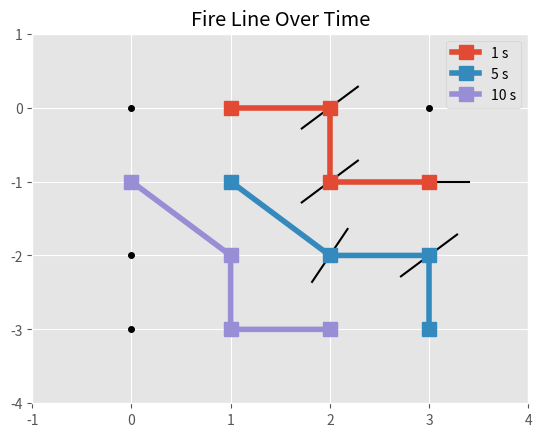

Recreate this plot in Python.
"""
Thermal infrared image processing to determine Byram's intensity.
"""

import numpy as np
from matplotlib import pyplot as plt
from scipy import constants, integrate


plt.style.use('ggplot')

# Temperature data from TIR Images
# Makeshift pixel temperatures
list1 = [[300, 600, 700, 500],
         [300, 500, 600, 800],
         [300, 400, 400, 400],
         [300, 400, 400, 400]]
arr1 = np.array(list1)
list2 = [[300, 600, 700, 500],
         [300, 600, 700, 500],
         [300, 400, 600, 700],
         [300, 400, 500, 600]]
arr2 = np.array(list2)
list3 = [[400, 600, 700, 500],
         [600, 700, 700, 500],
         [300, 600, 500, 500],
         [300, 600, 600, 600]]
arr3 = np.array(list3)
# Makeshift pixel temperature sequence
temp_time_array = np.array([arr1, arr2, arr3], dtype=float)
rows, cols = np.shape(temp_time_array[0])
time_array = np.array([1, 5, 10])
times, = np.shape(time_array)


# Preprocessing
# Pixel Resolution (GSD) in m
pixel_res = 1


# Fire Radiative Energy Density (FRED)
# Filter out low temperature pixels
FRED_temp_threshold = 500
FRPD_time_array = temp_time_array
FRPD_time_array[FRPD_time_array < FRED_temp_threshold] = 0

# Pixel FRPD
emissivity = 1
FRPD_time_array = emissivity * constants.Stefan_Boltzmann * FRPD_time_array ** 4 / 1000

# Pixel FRED
FRED_array = np.zeros((rows, cols))
for r in range(rows):
    for c in range(cols):
        FRED_array[r, c] = integrate.simpson(FRPD_time_array[:, r, c], time_array)


# Rate of Spread (ROS)
# Pixel arrival times
ROS_temp_threshold = 600
t_a_array = np.zeros((rows, cols))
for t in reversed(range(times)):
    for r in range(rows):
        for c in range(cols):
            if temp_time_array[t, r, c] >= ROS_temp_threshold:
                t_a_array[r, c] = time_array[t]

loc_time_list = []
for t in (range(times)):
    loc_array = np.argwhere(t_a_array == time_array[t])
    # loc_array[:, 0] = rows - loc_array[:, 0] - 1
    # loc_array[:, [0, 1]] = loc_array[:, [1, 0]]
    loc_time_list.append(loc_array)

# Fire line location sequence (c, r)
loc_time_array = np.array(loc_time_list)

# Reduce resolution to 50%
# code

# Pixel fire line normal angles
normal_angle_array = np.zeros((rows, cols))
for t in range(times):
    for r in range(rows):
        for c in range(cols):
            # Locate the 2 nearest active fire pixels
            if t_a_array[r, c] == time_array[t]:
                # Minimum bounds of square_t_a_array
                min_bounds = np.array([max(r - 1, 0), max(c - 1, 0)])

                # Array of the nearest arrival time pixels
                square_t_a_array = t_a_array[min_bounds[0]:r + 2, min_bounds[1]:c + 2]

                # Indices of the nearest active fire pixels
                near_af_pixels = np.argwhere(square_t_a_array == time_array[t])

                # Distances to the nearest active fire pixels
                distances = ((near_af_pixels[:, 0] + min_bounds[0] - r) ** 2 +
                             (near_af_pixels[:, 1] + min_bounds[1] - c) ** 2) ** 0.5
                sort_dist = np.sort(distances)

                # Indices of the 2 nearest  active fire pixels
                # Uncovered cases: 0 near pixels,
                # 3+ equally near_1 pixels, 2+ equally near_2 pixels
                if len(distances) > 2:
                    if sort_dist[1] == sort_dist[2]:
                        [near_1_ind, near_2_ind] =\
                            np.ravel(np.nonzero(distances == sort_dist[1]))
                    else:
                        near_1_ind = np.nonzero(distances == sort_dist[1])[0][0]
                        near_2_ind = np.nonzero(distances == sort_dist[2])[0][0]

                    # Locations of the 2 nearest active fire pixels
                    near_1_loc = near_af_pixels[near_1_ind, :] + min_bounds
                    near_2_loc = near_af_pixels[near_2_ind, :] + min_bounds

                    # Angle of line between the 2 nearest active fire pixels
                    fire_line_angle =\
                        np.arctan2([near_1_loc[0] - near_2_loc[0]],
                                   [near_2_loc[1] - near_1_loc[1]])

                    # Derive normal angle in (0, 180] degrees
                    if fire_line_angle <= -np.pi / 2:
                        normal_angle_array[r, c] = fire_line_angle + (1.5 * np.pi)
                    elif fire_line_angle <= np.pi / 2:
                        normal_angle_array[r, c] = fire_line_angle + np.pi / 2
                    else:
                        normal_angle_array[r, c] = fire_line_angle - np.pi / 2

# Pixel ROS
ROS_array = np.zeros((rows, cols))
for t in range(times - 1):
    dt = time_array[t + 1] - time_array[t]
    for r in range(rows):
        for c in range(cols):
            # Locate intersection of pixel normal and the next fire line
            # Pixel fire line normal angle
            normal_angle = normal_angle_array[r, c]
            if t_a_array[r, c] == time_array[t] and normal_angle > 0:
                # Points forming line through pixel fire line normal
                p1 = np.array([r + (rows * np.sin(normal_angle)),
                               c - (cols * np.cos(normal_angle))])
                p2 = np.array([r - (rows * np.sin(normal_angle)),
                               c + (cols * np.cos(normal_angle))])

                # Distances between pixels on the next fire line and line through normal
                distances = abs(np.around(
                    np.cross(p2 - p1, loc_time_array[t + 1] - p1) /
                    np.linalg.norm(p2 - p1), 5))

                # Intersection point of pixel normal and the next fire line
                if min(distances) < 1:
                    near_ind = np.nonzero(distances == distances.min())[0]
                    if len(near_ind) > 1:
                        p3 = np.average(loc_time_array[t + 1, near_ind], axis=0)
                    else:
                        p3 = loc_time_array[t + 1, near_ind[0]]

                    # Distance advanced by fire line pixel
                    dist_adv = pixel_res * ((r - p3[0]) ** 2 + (c - p3[1]) ** 2) ** 0.5

                    # Pixel ROS
                    ROS_array[r, c] = dist_adv / dt

                    # Plot normal lines
                    pt1 = np.array([r + (0.4 * np.sin(normal_angle)),
                                   c - (0.4 * np.cos(normal_angle))])
                    pt2 = np.array([r - (0.4 * np.sin(normal_angle)),
                                   c + (0.4 * np.cos(normal_angle))])
                    plt.plot([pt1[1], pt2[1]], [-pt1[0], -pt2[0]], color='black')

# Compile pixel ROS
# code


# Byram's Intensity
# Pixel radiative intensity
I_rad_array = FRED_array * ROS_array

# Radiative fraction
radF = 0.17

# Pixel total intensity
I_tot_array = I_rad_array / 0.17
for r in range(rows):
    row = I_tot_array[r]
    if not np.all(row == 0):
        I_tot_array[r] = np.where(row == 0, np.nan, row)

# Row median total intensity
I_tot_rows = np.nanmedian(I_tot_array, axis=1)

# print(t_a_array)
# print(normal_angle_array * 180 / np.pi)
# print(FRED_array)
# print(ROS_array)
# print(I_rad_array)
# print(I_tot_array)
print(I_tot_rows)

# Plot grid points
row_list = np.linspace(0, 1 - rows, rows)
col_list = np.linspace(0, cols - 1, cols)
x_grid, y_grid = np.meshgrid(col_list, row_list)
plt.plot(x_grid, y_grid, linestyle='', marker='o', markersize=4, color='black')

# Plot fire line over time
lines = True
for t in range(times):
    x = loc_time_array[t, :, 1]
    y = - loc_time_array[t, :, 0]
    label = f'{time_array[t]} s'
    if lines:
        plt.plot(x, y, linewidth=4, marker='s', markersize=10, label=label)
    else:
        plt.plot(x, y, linestyle='', marker='s', markersize=10, label=label)

plt.title('Fire Line Over Time')
plt.legend()
plt.xlim(-1, cols)
plt.ylim(-rows, 1)
plt.show()
